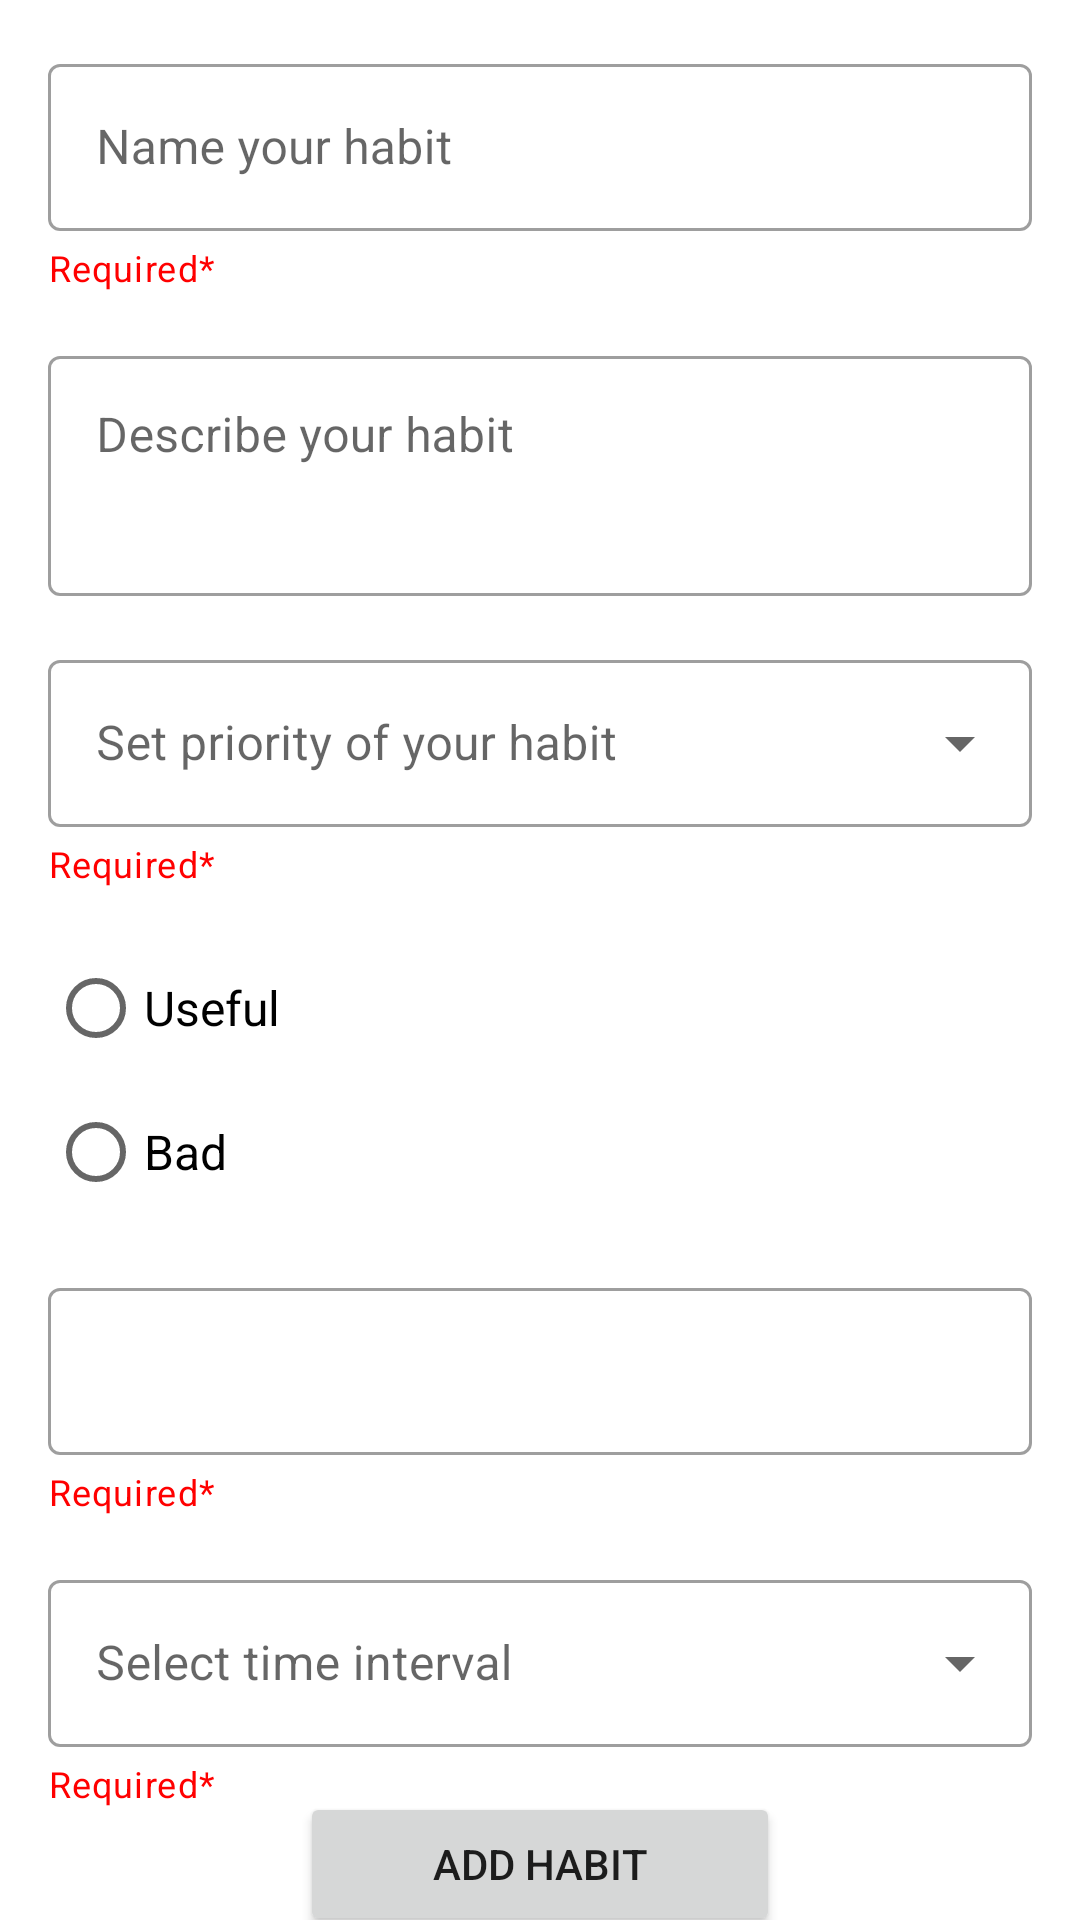

Produce the Android XML layout that renders to this screen, including the resource entries it uses.
<!-- AndroidManifest.xml: application theme AppTheme -->
<!-- res/layout/fragment_form.xml -->
<?xml version="1.0" encoding="utf-8"?>
<androidx.constraintlayout.widget.ConstraintLayout
    xmlns:android="http://schemas.android.com/apk/res/android"
    xmlns:tools="http://schemas.android.com/tools"
    xmlns:app="http://schemas.android.com/apk/res-auto"
    android:layout_width="match_parent"
    android:layout_height="match_parent"
    tools:context=".fragments.FormFragment">

    <com.google.android.material.textfield.TextInputLayout
        style="@style/formTextInputLayoutsWithEditTextFieldsParameters"
        android:id="@+id/titleInputLayout"
        app:layout_constraintEnd_toEndOf="parent"
        app:layout_constraintStart_toStartOf="parent"
        app:layout_constraintTop_toTopOf="parent"
        app:helperText="Required*"
        app:helperTextTextColor="@color/red">

        <com.google.android.material.textfield.TextInputEditText
            android:id="@+id/titleInput"
            android:hint="@string/hintTitle"
            style="@style/formFieldsBasicParameters" />

    </com.google.android.material.textfield.TextInputLayout>


    <com.google.android.material.textfield.TextInputLayout
        style="@style/formTextInputLayoutsWithEditTextFieldsParameters"
        android:id="@+id/descriptionInputLayout"
        app:layout_constraintEnd_toEndOf="parent"
        app:layout_constraintStart_toStartOf="parent"
        app:layout_constraintTop_toBottomOf="@id/titleInputLayout">

        <com.google.android.material.textfield.TextInputEditText
            android:id="@+id/descriptionInput"
            android:hint="@string/hintDescription"
            android:minHeight="80dp"
            android:gravity="start"
            style="@style/formFieldsBasicParameters"/>

    </com.google.android.material.textfield.TextInputLayout>

    <com.google.android.material.textfield.TextInputLayout
        style="@style/formTextInputLayoutsWithAutocompleteTextFieldsParameters"
        android:id="@+id/priorityInputLayout"
        app:layout_constraintEnd_toEndOf="parent"
        app:layout_constraintStart_toStartOf="parent"
        app:layout_constraintTop_toBottomOf="@id/descriptionInputLayout"
        app:helperText="Required*"
        app:helperTextTextColor="@color/red">

        <com.google.android.material.textfield.MaterialAutoCompleteTextView
            android:id="@+id/priorityInput"
            android:hint="@string/hintPriority"
            style="@style/formFieldsBasicParameters"/>

    </com.google.android.material.textfield.TextInputLayout>

    <RadioGroup
        android:id="@+id/typeInputLayout"
        android:layout_width="match_parent"
        android:layout_height="wrap_content"
        android:layout_marginTop="16dp"
        android:orientation="vertical"
        app:layout_constraintEnd_toEndOf="parent"
        app:layout_constraintStart_toStartOf="parent"
        app:layout_constraintTop_toBottomOf="@id/priorityInputLayout">

        <RadioButton
            android:id="@+id/usefulTypeRadiobutton"
            android:text="@string/usefulRadiobuttonName"
            android:textSize="16sp"
            style="@style/formFieldsBasicParameters"/>


        <RadioButton
            android:id="@+id/badTypeRadiobutton"
            android:text="@string/badRadiobuttonName"
            android:textSize="16sp"
            style="@style/formFieldsBasicParameters"/>

    </RadioGroup>


    <com.google.android.material.textfield.TextInputLayout
        style="@style/formTextInputLayoutsWithEditTextFieldsParameters"
        android:id="@+id/countOfEventsInputLayout"
        app:layout_constraintEnd_toEndOf="parent"
        app:layout_constraintStart_toStartOf="parent"
        app:layout_constraintTop_toBottomOf="@id/typeInputLayout"
        app:helperText="Required*"
        app:helperTextTextColor="@color/red">

        <com.google.android.material.textfield.TextInputEditText
            android:id="@+id/countOfEventsInput"
            android:inputType="number"
            style="@style/formFieldsBasicParameters"/>

    </com.google.android.material.textfield.TextInputLayout>


    <com.google.android.material.textfield.TextInputLayout
        style="@style/formTextInputLayoutsWithAutocompleteTextFieldsParameters"
        android:id="@+id/timeIntervalInputLayout"
        app:layout_constraintEnd_toEndOf="parent"
        app:layout_constraintStart_toStartOf="parent"
        app:layout_constraintTop_toBottomOf="@id/countOfEventsInputLayout"
        app:helperText="Required*"
        app:helperTextTextColor="@color/red">

        <com.google.android.material.textfield.MaterialAutoCompleteTextView
            android:id="@+id/timeIntervalInput"
            android:hint="@string/hintTypeOfTimeInterval"
            style="@style/formFieldsBasicParameters"/>

    </com.google.android.material.textfield.TextInputLayout>


    <Button
        android:id="@+id/button"
        android:layout_width="160dp"
        android:layout_height="wrap_content"
        android:text="@string/addButtonText"
        app:layout_constraintLeft_toLeftOf="parent"
        app:layout_constraintRight_toRightOf="parent"
        app:layout_constraintBottom_toBottomOf="parent"
        app:layout_constraintTop_toBottomOf="@id/timeIntervalInputLayout"/>

</androidx.constraintlayout.widget.ConstraintLayout>
<!-- resources referenced by this layout -->
<resources>
  <color name="red">#FFFF0000</color>
  <string name="addButtonText">Add habit</string>
  <string name="badRadiobuttonName">Bad</string>
  <string name="hintDescription">Describe your habit</string>
  <string name="hintPriority">Set priority of your habit</string>
  <string name="hintTitle">Name your habit</string>
  <string name="hintTypeOfTimeInterval">Select time interval</string>
  <string name="usefulRadiobuttonName">Useful</string>
  <style name="formFieldsBasicParameters">
          <item name="android:layout_width">match_parent</item>
          <item name="android:layout_height">wrap_content</item>
          <item name="android:layout_marginStart">16dp</item>
          <item name="android:layout_marginEnd">16dp</item>
      </style>
  <style name="formTextInputLayoutsWithAutocompleteTextFieldsParameters" parent="Widget.MaterialComponents.TextInputLayout.OutlinedBox.ExposedDropdownMenu">
          <item name="android:layout_width">0dp</item>
          <item name="android:layout_height">wrap_content</item>
          <item name="android:layout_marginTop">16dp</item>
      </style>
  <style name="formTextInputLayoutsWithEditTextFieldsParameters" parent="Widget.MaterialComponents.TextInputLayout.OutlinedBox">
          <item name="android:layout_width">0dp</item>
          <item name="android:layout_height">wrap_content</item>
          <item name="android:layout_marginTop">16dp</item>
      </style>
  <style name="AppTheme" parent="Theme.MaterialComponents.DayNight.NoActionBar">
          <item name="windowActionBar">false</item>
          <item name="windowNoTitle">true</item>
          <item name="colorPrimary">@color/purple_500</item>
          <item name="colorPrimaryVariant">@color/purple_700</item>
          <item name="colorOnPrimary">@color/white</item>
          
          <item name="colorSecondary">@color/teal_200</item>
          <item name="colorSecondaryVariant">@color/teal_700</item>
          <item name="colorOnSecondary">@color/black</item>
          
          <item name="android:statusBarColor" tools:targetApi="l">?attr/colorPrimaryVariant</item>
      </style>
  <color name="purple_500">#FF6200EE</color>
  <color name="purple_700">#FF3700B3</color>
  <color name="white">#FFFFFFFF</color>
  <color name="teal_200">#FF03DAC5</color>
  <color name="teal_700">#FF018786</color>
  <color name="black">#FF000000</color>
</resources>
